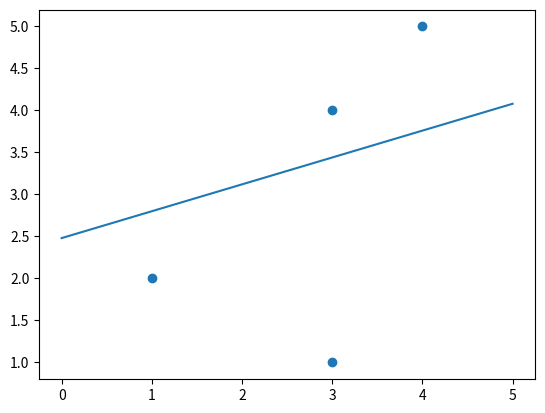

Recreate this plot in Python.
import matplotlib.pyplot as plt
import numpy as np

if __name__ == "__main__":
    datas = np.array([[1,2],[3,1],[4,5],[3,4]])
    labels = np.array([-1, -1, 1, 1])
    w = np.random.random(2)
    b = np.random.random()
    gamma = 0.1

    
    fig = plt.figure()

    while(True):
        done = True
        for i in range(len(labels)):
            value = np.sum(w*datas[i]) + b
            value *= labels[i]
            if value < 0:
                w += gamma*labels[i]*datas[i]
                b += gamma*labels[i]
                done = False


        x = np.linspace(0, 5, num=10)
        y = (-b - w[0]*x) / w[1]
        plt.cla()
        plt.plot(x, y)
        data_x, data_y = zip(*datas)
        plt.scatter(data_x, data_y)
        plt.pause(1)

        if done:
            break



        

        


